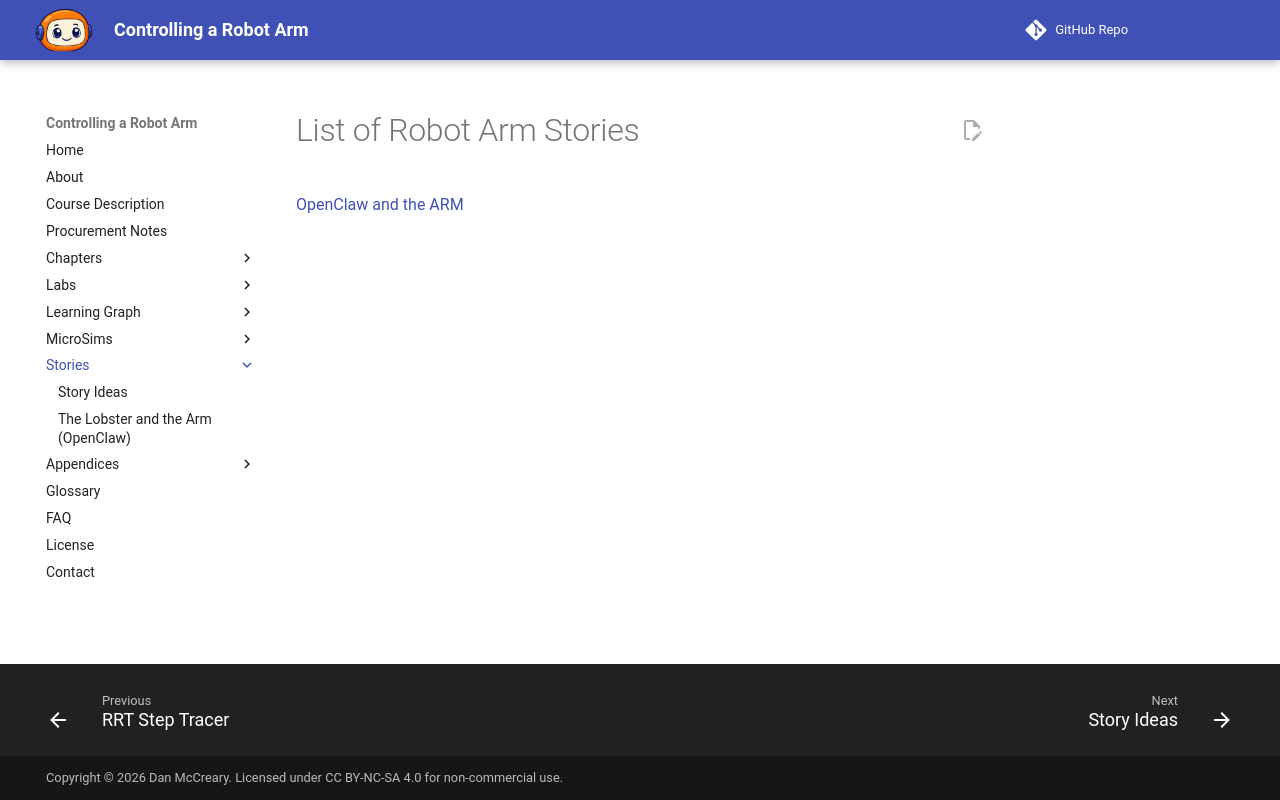

repository: dmccreary/robot-arm · page: stories/index.html · generator: mkdocs

# List of Robot Arm Stories

[OpenClaw and the ARM](./openclaw-lobster-and-the-arm/index.md)
